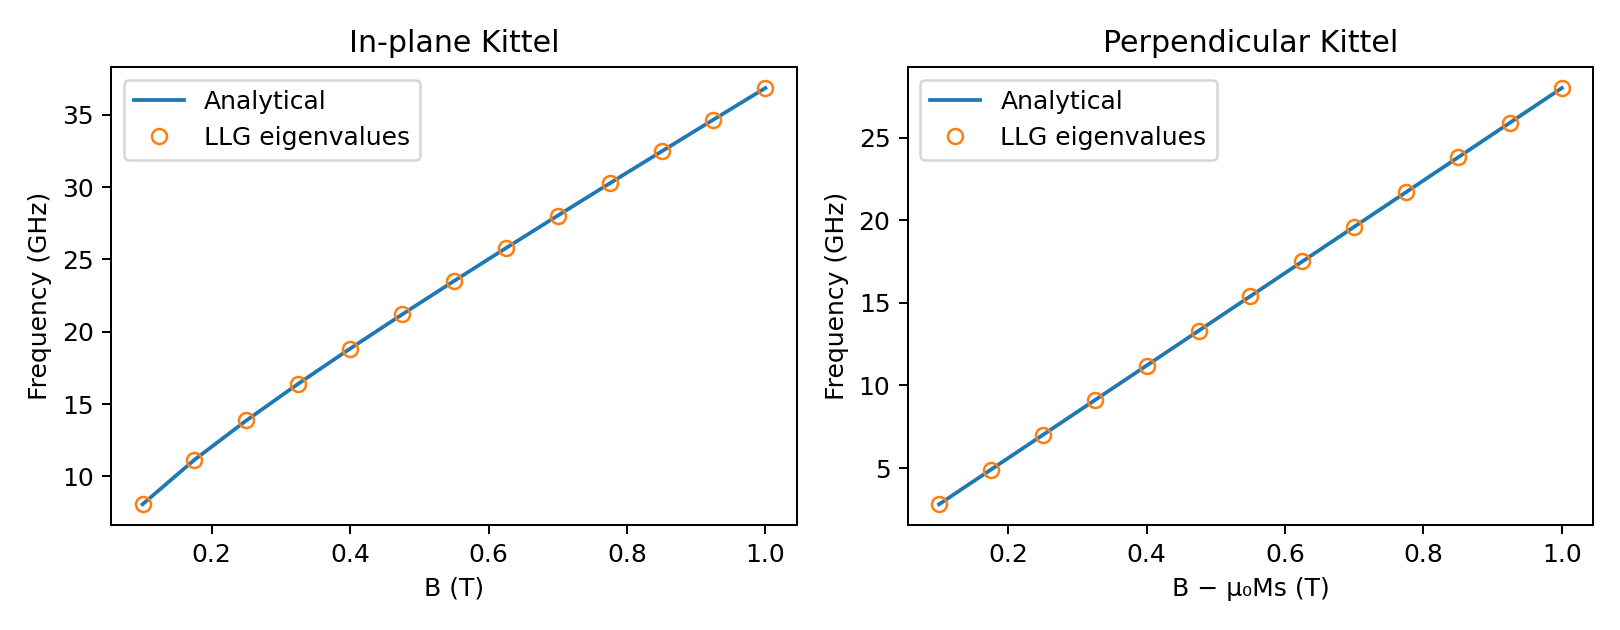

The table this chart was drawn from, first rows:
field_or_effective_field_T, inplane_numerical_Hz, inplane_analytical_Hz, perpendicular_numerical_Hz, perpendicular_analytical_Hz
0.1, 8068309546, 8068309546, 2802494139, 2802494139
0.175, 11145814156, 11145814156, 4904364744, 4904364744
0.25, 13863493339, 13863493339, 7006235348, 7006235348
0.325, 16401202456, 16401202456, 9108105953, 9108105953
0.4, 18831838904, 18831838904, 11209976558, 11209976558
0.475, 21192276685, 21192276685, 13311847162, 13311847162
0.55, 23503675154, 23503675154, 15413717767, 15413717767
0.625, 25779228470, 25779228470, 17515588371, 17515588371
0.7, 28027668746, 28027668746, 19617458976, 19617458976
0.775, 30255041402, 30255041402, 21719329580, 21719329580
0.85, 32465682885, 32465682885, 23821200185, 23821200185
0.925, 34662794466, 34662794466, 25923070789, 25923070789
1.0, 36848796389, 36848796389, 28024941394, 28024941394
